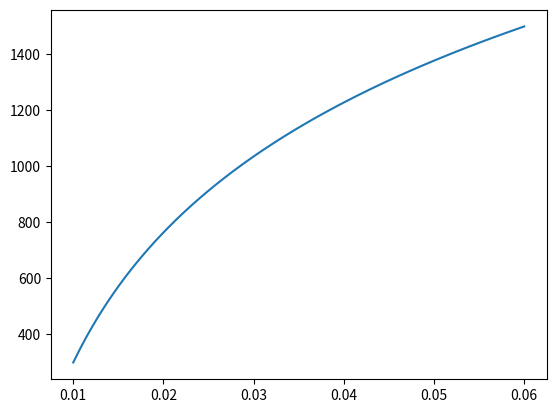

The matplotlib source for this figure:
import math

class Cylinder:
    def __init__(self, r_i, r_a):
        self.r_i = r_i
        self.r_a = r_a

    def temperature(self, T_i, T_a, r):
        return T_i + (T_a - T_i)*math.log(r/self.r_i)/math.log(self.r_a/self.r_i)

    def temperature_vec(self, T_i, T_a, r_vec):
        T = []

        for r in r_vec:
            T.append(self.temperature(T_i, T_a, r))

        return T

if __name__ == '__main__':
    import numpy as np
    import matplotlib.pyplot as plt

    cyl = Cylinder(10e-3, 60e-3)
    r = np.linspace(10e-3, 60e-3, 100)
    T = cyl.temperature_vec(300, 1500, r)

    plt.plot(r, T)
    plt.show()
